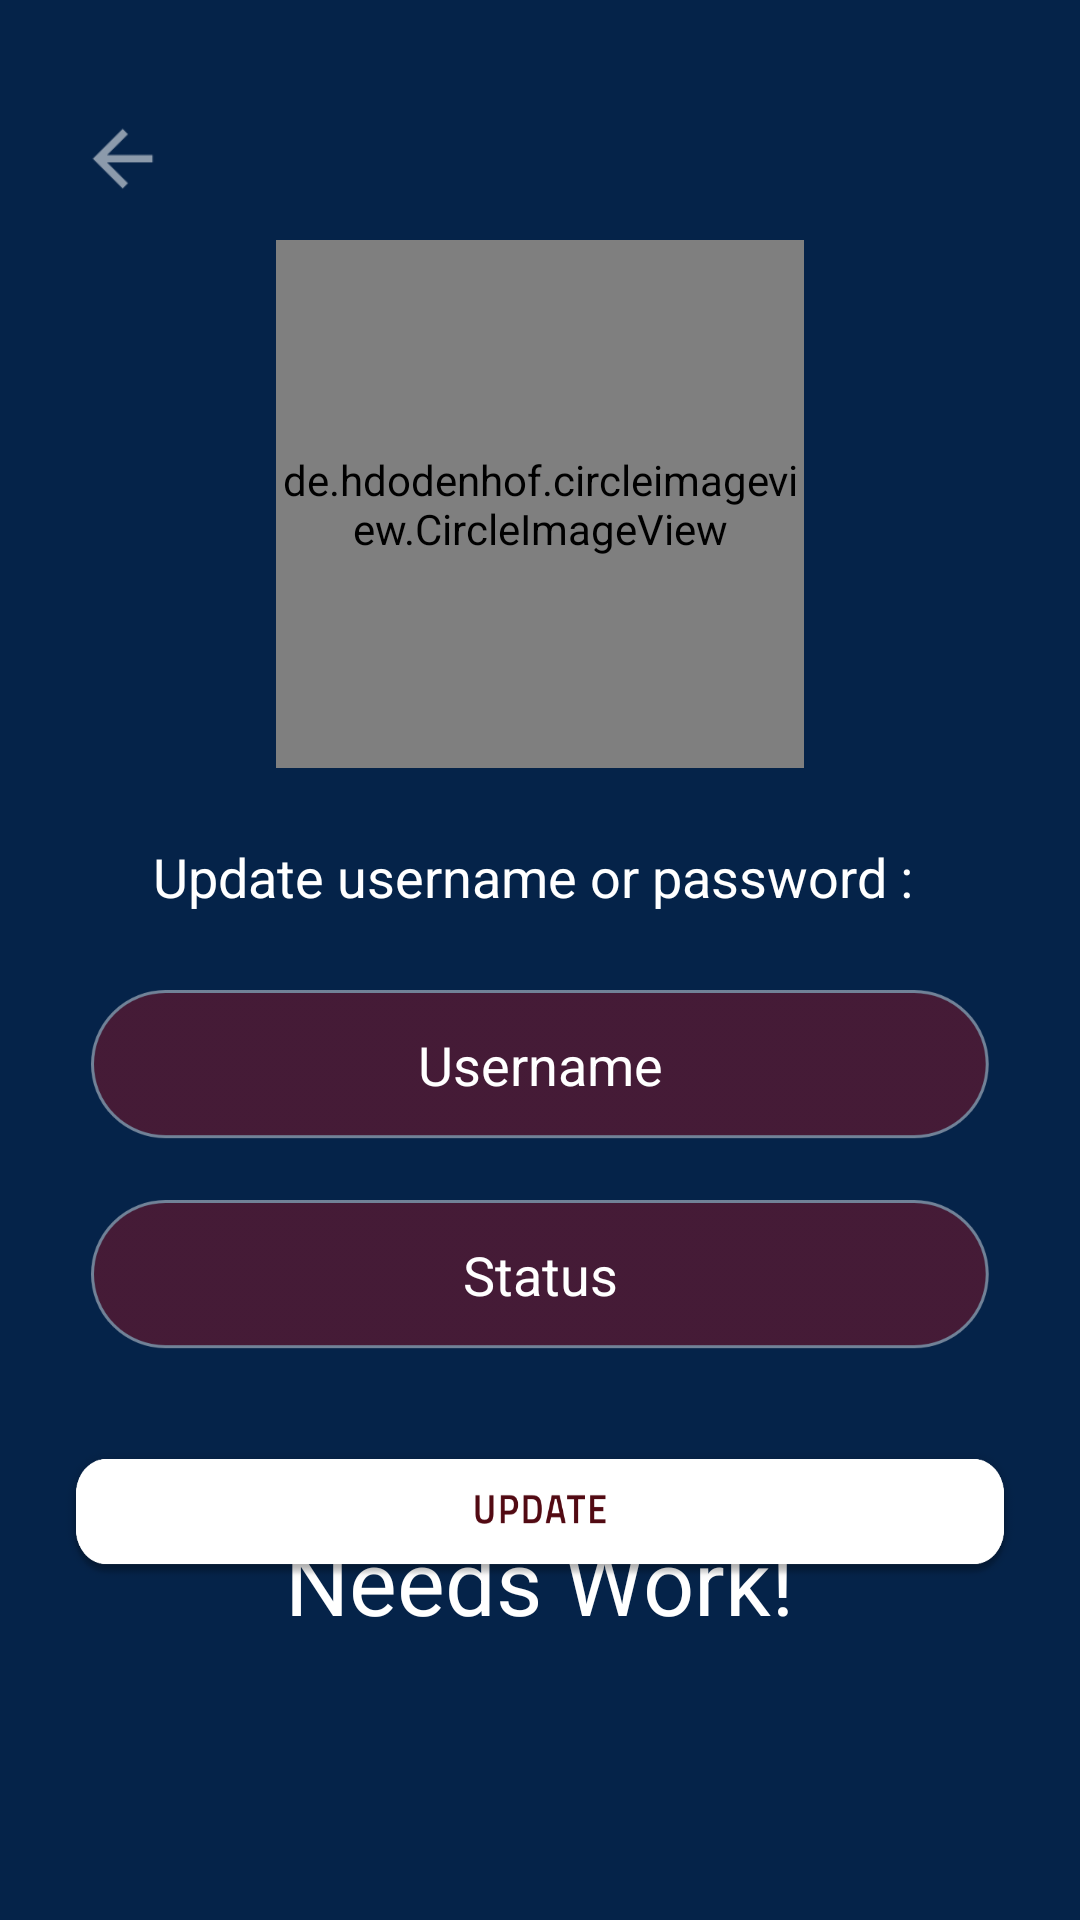

The Android layout XML behind this screen, and the referenced resources:
<!-- AndroidManifest.xml: application theme AppTheme -->
<!-- res/layout/activity_settings.xml -->
<?xml version="1.0" encoding="utf-8"?>
<RelativeLayout xmlns:android="http://schemas.android.com/apk/res/android"
    xmlns:app="http://schemas.android.com/apk/res-auto"
    xmlns:tools="http://schemas.android.com/tools"
    android:layout_width="match_parent"
    android:layout_height="match_parent"
    android:background="@drawable/bbackground"
    tools:context=".SettingsActivity">

    <TextView
        android:layout_width="wrap_content"
        android:layout_height="wrap_content"
        android:layout_alignParentBottom="true"
        android:layout_centerHorizontal="true"
        android:layout_marginBottom="93dp"
        android:text="Needs Work!"
        android:textColor="#FFFFFF"
        android:textSize="30sp">

    </TextView>

    <ImageView
        android:id="@+id/backButton"
        android:layout_width="30dp"
        android:layout_height="30dp"
        android:layout_alignParentStart="true"
        android:layout_alignParentLeft="true"
        android:layout_alignParentTop="true"
        android:layout_marginStart="26dp"
        android:layout_marginLeft="26dp"
        android:layout_marginTop="38dp"
        android:clickable="true"
        android:background="@drawable/arrow" />


    <de.hdodenhof.circleimageview.CircleImageView
        android:id="@+id/profileImage"
        android:layout_width="176dp"
        android:layout_height="176dp"
        android:layout_alignParentTop="true"
        android:layout_centerHorizontal="true"
        android:layout_marginTop="80dp"
        android:src="@drawable/profile_image"
        app:civ_border_color="#FF000000"
        app:civ_border_width="5dp" />

    <TextView
        android:layout_width="wrap_content"
        android:layout_height="wrap_content"
        android:layout_below="@+id/mrRobot"
        android:layout_alignParentStart="true"
        android:layout_alignParentLeft="true"
        android:layout_centerHorizontal="true"
        android:layout_marginStart="51dp"
        android:layout_marginLeft="51dp"
        android:textSize="18sp"
        android:textColor="#FFFFFF"
        android:layout_marginTop="280dp"
        android:text="Update username or password :">


    </TextView>

    <EditText
        android:id="@+id/username"
        android:layout_width="299.42dp"
        android:layout_height="49.75dp"
        android:layout_below="@+id/mrRobot"
        android:layout_centerHorizontal="true"
        android:layout_marginTop="330dp"
        android:hint="Username"
        android:textColor="#FFFFFF"
        android:textColorHint="#FFFFFF"
        android:textAlignment="center"
        android:background="@drawable/redrectangle"
        android:layout_gravity="center_horizontal" />

    <EditText
        android:id="@+id/status"
        android:layout_width="299.42dp"
        android:layout_height="49.75dp"
        android:layout_below="@+id/mrRobot"
        android:layout_centerHorizontal="true"
        android:layout_marginTop="400dp"
        android:background="@drawable/redrectangle"
        android:hint="Status"
        android:textAlignment="center"
        android:textColor="#FFFFFF"
        android:textColorHint="#FFFFFF"
        android:layout_gravity="center_horizontal"
        />

    <Button
        android:id="@+id/updateButton"
        android:layout_width="322dp"
        android:layout_height="49.75dp"
        android:layout_below="@+id/mrRobot"
        android:layout_centerHorizontal="true"

        android:layout_marginTop="480dp"
        android:background="@drawable/update" />

</RelativeLayout>
<!-- resources referenced by this layout -->
<resources>
  <!-- drawable arrow: png bitmap (drawable-xxxhdpi, 788 bytes) -->
  <!-- drawable bbackground: png bitmap (drawable-xxxhdpi, 8351 bytes) -->
  <!-- drawable redrectangle: png bitmap (drawable-xxxhdpi, 12473 bytes) -->
  <!-- drawable update: png bitmap (drawable-xxxhdpi, 18073 bytes) -->
  <style name="AppTheme" parent="Base.Theme.AppCompat.Light.DarkActionBar">
          
          <item name="colorPrimary">@color/colorPrimary</item>
          <item name="colorPrimaryDark">@color/colorPrimaryDark</item>
          <item name="colorAccent">@color/colorAccent</item>
  
          <item name="windowActionBar">false</item>
          <item name="windowNoTitle">true</item>
      </style>
  <color name="colorPrimary">#183969</color>
  <color name="colorPrimaryDark">#005048</color>
  <color name="colorAccent">#E6E6E6</color>
</resources>
